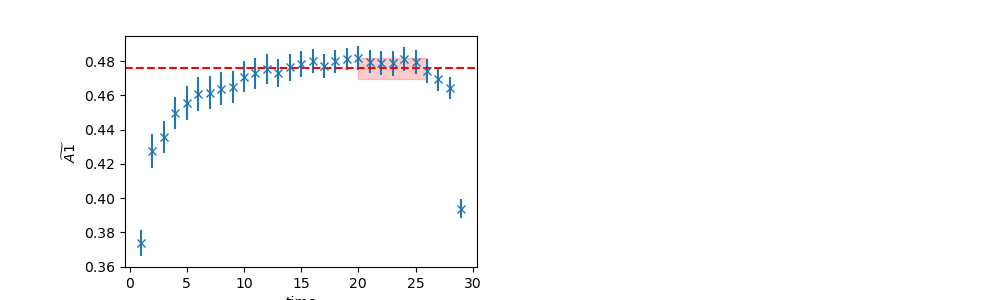

The table this chart was drawn from, first rows:
	EffectiveMass	Error	RegUp	RegLow
0	0.4757	0.006253	27	20
